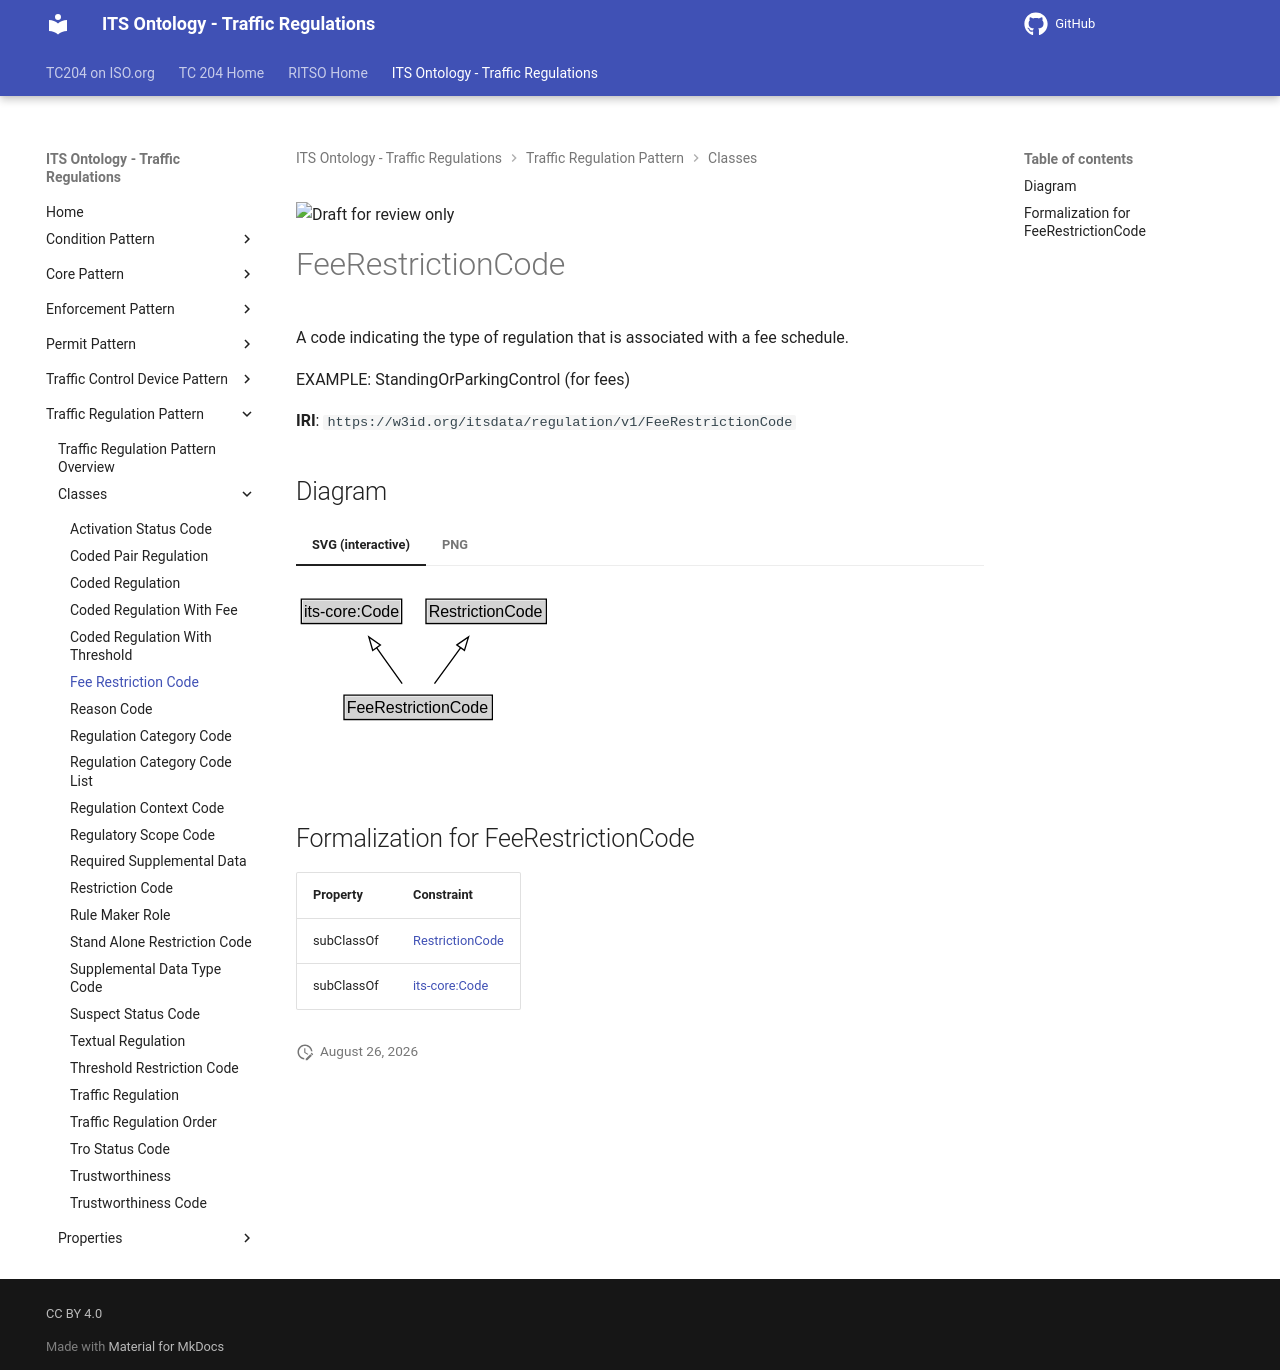

repository: ISO-TC204/ontology-its-regulation · page: v0.0.3-alpha.3/classes/FeeRestrictionCode/index.html · generator: mkdocs

![Draft for review only](https://isotc204.org/assets/img/draft_for_review.svg)

# FeeRestrictionCode

A code indicating the type of regulation that is associated with a fee schedule.

EXAMPLE: StandingOrParkingControl (for fees)

**IRI**: `https://w3id.org/itsdata/regulation/v1/FeeRestrictionCode`


## Diagram

=== "SVG (interactive)"

    <!-- Generated by graphviz version 14.1.3 (20260303.0454)
     -->
    <!-- Pages: 1 -->
    <svg width="240pt" height="132pt"
     viewBox="0.00 0.00 240.00 132.00" xmlns="http://www.w3.org/2000/svg" xmlns:xlink="http://www.w3.org/1999/xlink">
    <g id="graph0" class="graph" transform="scale(1 1) rotate(0) translate(4 128)">
    <polygon fill="white" stroke="none" points="-4,4 -4,-128 235.62,-128 235.62,4 -4,4"/>
    <g id="clust3" class="cluster">
    <title>cluster_associated</title>
    </g>
    <!-- its&#45;core_Code -->
    <g id="node1" class="node">
    <title>its&#45;core_Code</title>
    <g id="a_node1"><a xlink:href="https://w3id.org/itsdata/core/v1/Code" xlink:title="&lt;TABLE&gt;">
    <polygon fill="lightgray" stroke="none" points="1,-97.88 1,-114.12 74.25,-114.12 74.25,-97.88 1,-97.88"/>
    <text xml:space="preserve" text-anchor="start" x="2" y="-101.88" font-family="Arial" font-size="12.00">its&#45;core:Code</text>
    <polygon fill="none" stroke="black" points="0,-96.88 0,-115.12 75.25,-115.12 75.25,-96.88 0,-96.88"/>
    </a>
    </g>
    </g>
    <!-- RestrictionCode -->
    <g id="node2" class="node">
    <title>RestrictionCode</title>
    <g id="a_node2"><a xlink:href="../RestrictionCode" xlink:title="&lt;TABLE&gt;">
    <polygon fill="lightgray" stroke="none" points="94.5,-97.88 94.5,-114.12 182.75,-114.12 182.75,-97.88 94.5,-97.88"/>
    <text xml:space="preserve" text-anchor="start" x="95.5" y="-101.88" font-family="Arial" font-size="12.00">RestrictionCode</text>
    <polygon fill="none" stroke="black" points="93.5,-96.88 93.5,-115.12 183.75,-115.12 183.75,-96.88 93.5,-96.88"/>
    </a>
    </g>
    </g>
    <!-- FeeRestrictionCode -->
    <g id="node3" class="node">
    <title>FeeRestrictionCode</title>
    <g id="a_node3"><a xlink:href="../FeeRestrictionCode" xlink:title="&lt;TABLE&gt;">
    <polygon fill="lightgray" stroke="none" points="33,-25.88 33,-42.12 142.25,-42.12 142.25,-25.88 33,-25.88"/>
    <text xml:space="preserve" text-anchor="start" x="34" y="-29.88" font-family="Arial" font-size="12.00">FeeRestrictionCode</text>
    <polygon fill="none" stroke="black" points="32,-24.88 32,-43.12 143.25,-43.12 143.25,-24.88 32,-24.88"/>
    </a>
    </g>
    </g>
    <!-- FeeRestrictionCode&#45;&gt;its&#45;core_Code -->
    <g id="edge1" class="edge">
    <title>FeeRestrictionCode&#45;&gt;its&#45;core_Code</title>
    <path fill="none" stroke="black" d="M75.63,-51.79C69.88,-59.85 62.84,-69.69 56.4,-78.71"/>
    <polygon fill="none" stroke="black" points="53.57,-76.65 50.61,-86.82 59.27,-80.72 53.57,-76.65"/>
    </g>
    <!-- FeeRestrictionCode&#45;&gt;RestrictionCode -->
    <g id="edge2" class="edge">
    <title>FeeRestrictionCode&#45;&gt;RestrictionCode</title>
    <path fill="none" stroke="black" d="M99.86,-51.79C105.79,-59.93 113.05,-69.9 119.68,-79"/>
    <polygon fill="none" stroke="black" points="116.67,-80.81 125.39,-86.83 122.33,-76.69 116.67,-80.81"/>
    </g>
    <!-- Invis -->
    </g>
    </svg>


=== "PNG"

    ![FeeRestrictionCode Diagram](../diagrams/FeeRestrictionCode.dot.png)



## Formalization for FeeRestrictionCode

| Property | Constraint |
|----------|------------|
| subClassOf | [RestrictionCode](RestrictionCode.md) |
| subClassOf | [its-core:Code](https://w3id.org/itsdata/core/v1/Code) |
